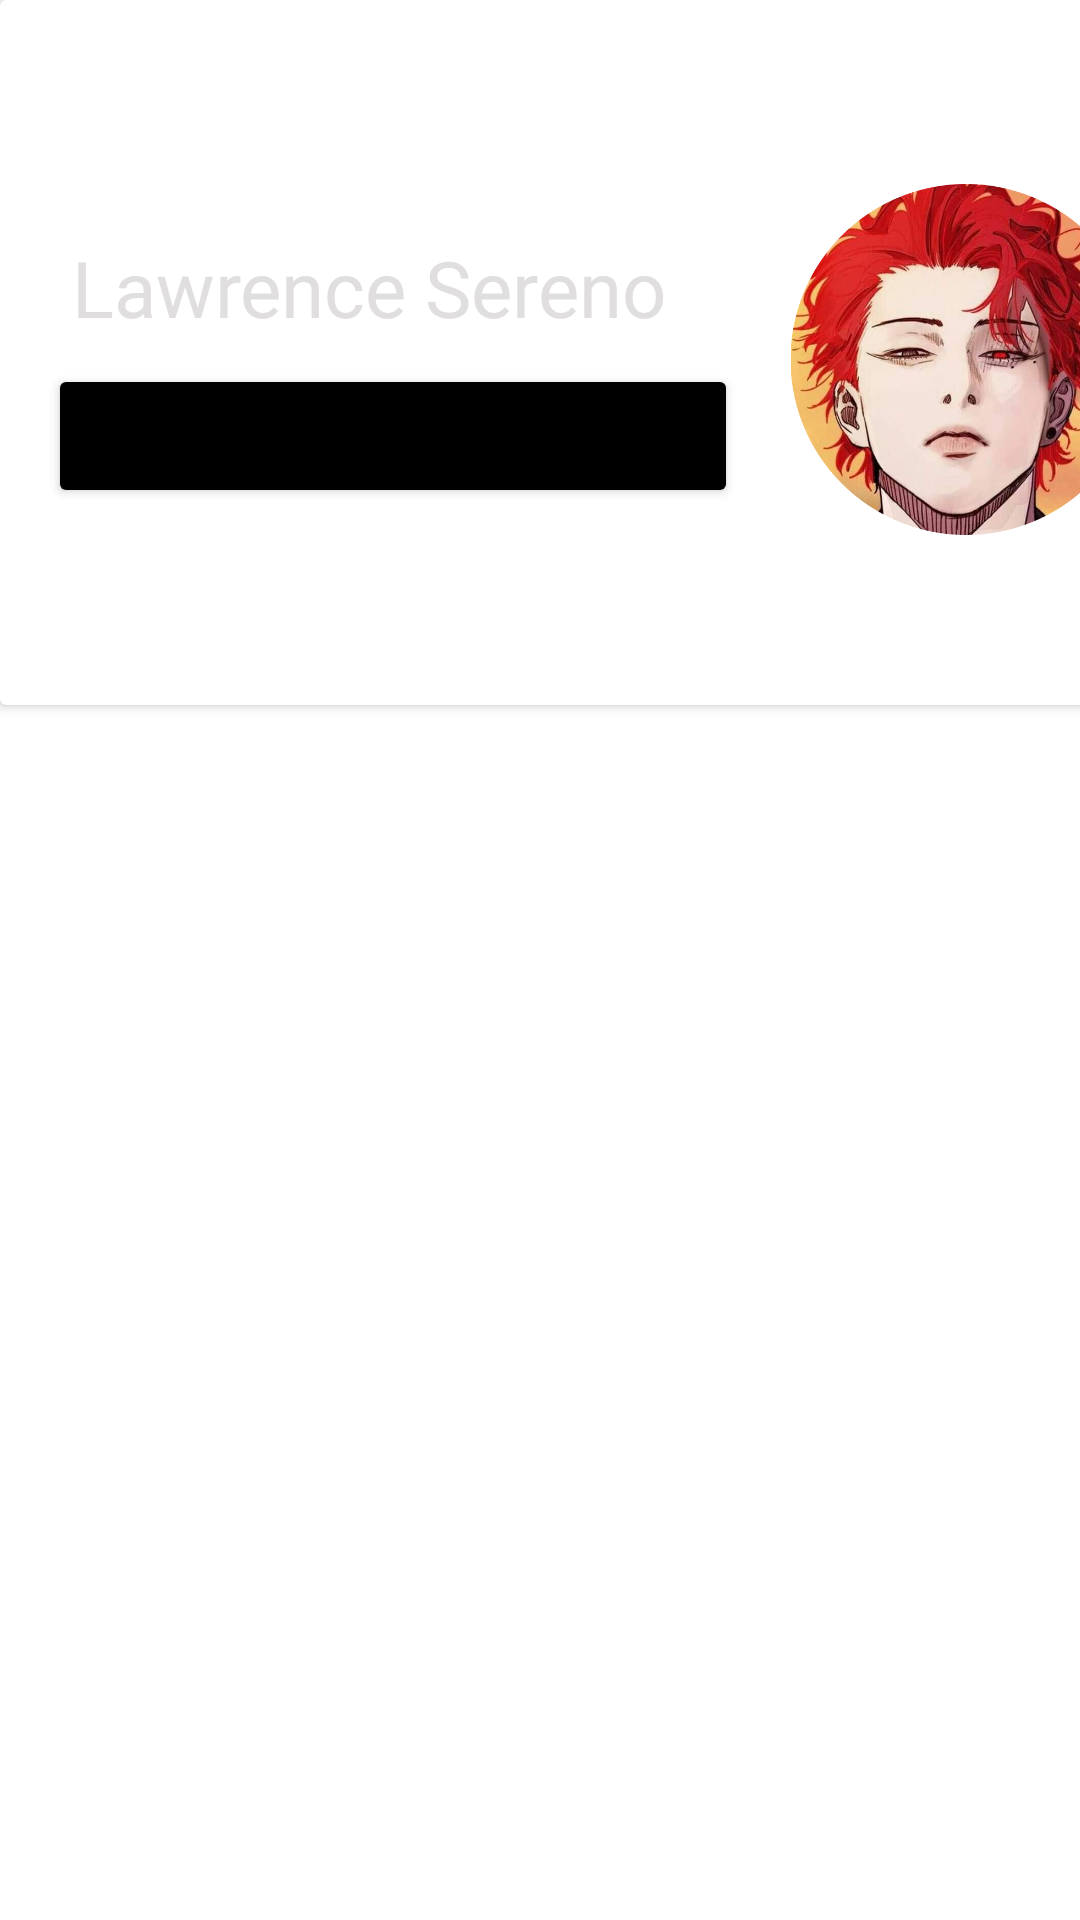

Produce the Android XML layout that renders to this screen, including the resource entries it uses.
<!-- AndroidManifest.xml: application theme Base.Theme.Newjks -->
<!-- res/layout/fragment_profile.xml -->
<?xml version="1.0" encoding="utf-8"?>
<androidx.constraintlayout.widget.ConstraintLayout xmlns:android="http://schemas.android.com/apk/res/android"
    xmlns:app="http://schemas.android.com/apk/res-auto"
    xmlns:tools="http://schemas.android.com/tools"
    android:layout_width="match_parent"
    android:layout_height="match_parent">

    <androidx.cardview.widget.CardView
        android:layout_width="414dp"
        android:layout_height="235dp"
        app:layout_constraintEnd_toEndOf="parent"
        app:layout_constraintHorizontal_bias="0.0"
        app:layout_constraintStart_toStartOf="parent"
        app:layout_constraintTop_toTopOf="parent"
        tools:ignore="ExtraText">>

        <LinearLayout
            android:layout_width="match_parent"
            android:layout_height="240dp"
            android:background="@drawable/_67521"
            android:gravity="center_vertical"
            android:orientation="horizontal"
            android:padding="16dp"
            tools:ignore="ExtraText">

            <LinearLayout
                android:layout_width="230dp"
                android:layout_height="120dp"
                android:layout_gravity="center"
                android:gravity="center"
                android:orientation="vertical">

                <TextView
                    android:id="@+id/textView7"
                    android:layout_width="match_parent"
                    android:layout_height="wrap_content"
                    android:gravity="clip_vertical"
                    android:padding="8dp"
                    android:text="Lawrence Sereno"
                    android:textColor="#E0DEDE"
                    android:textSize="26sp" />

                <Button
                    android:id="@+id/push_notification_button"
                    android:layout_width="match_parent"
                    android:layout_height="wrap_content"
                    android:backgroundTint="@color/black"
                    android:text="My Profile" />
            </LinearLayout>

            <ImageView
                android:id="@+id/imageView8"
                android:layout_width="111dp"
                android:layout_height="117dp"
                android:layout_weight="3"
                app:srcCompat="@drawable/profile1" />
        </LinearLayout>
    </androidx.cardview.widget.CardView>

    
</androidx.constraintlayout.widget.ConstraintLayout>
<!-- resources referenced by this layout -->
<resources>
  <!-- drawable profile1: png bitmap (drawable, 518545 bytes) -->
  <style name="Base.Theme.Newjks" parent="Theme.MaterialComponents.DayNight.NoActionBar">
          <item name="android:windowFullscreen">true</item>
          
      </style>
  <!-- not gathered from this repository: default colours our renderer supplied (Android Studio template values) -->
  <color name="black">#FF000000</color>
</resources>
